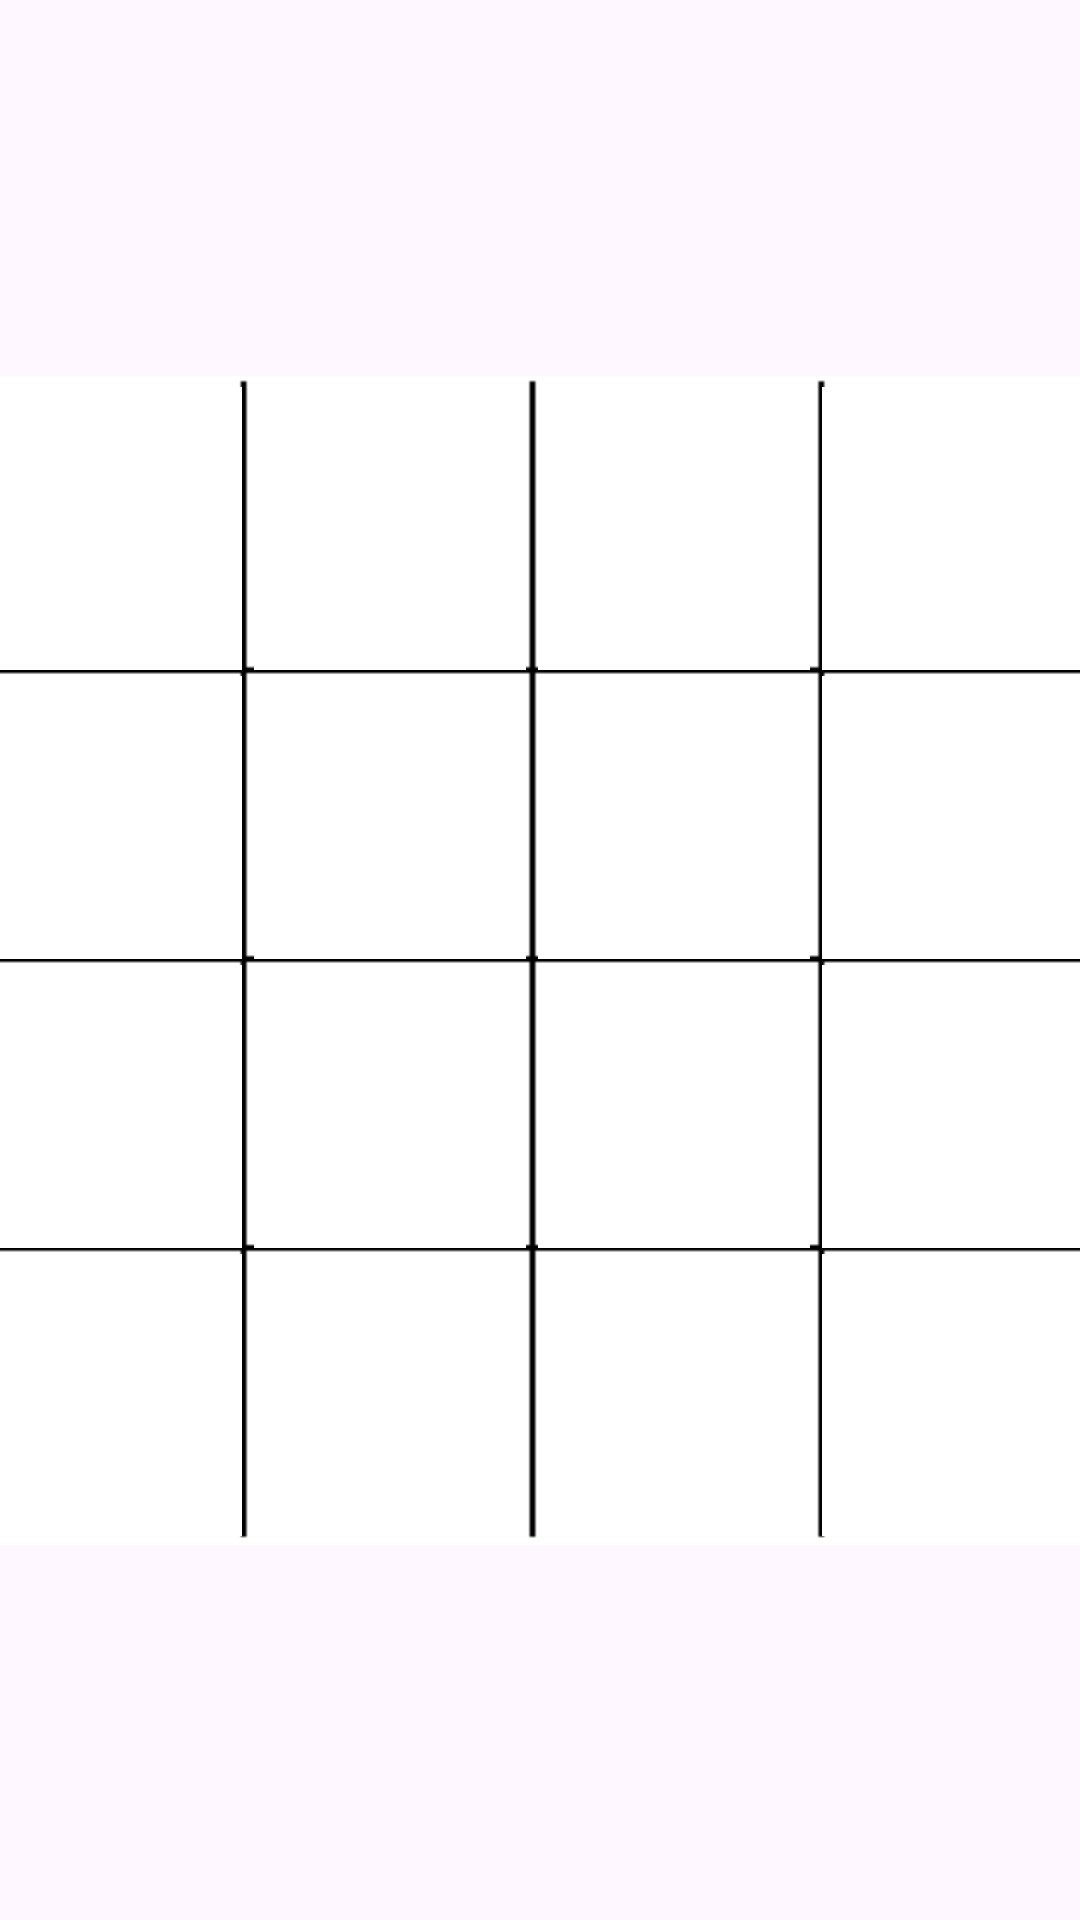

Produce the Android XML layout that renders to this screen, including the resource entries it uses.
<!-- AndroidManifest.xml: application theme Theme.MAD_Assignment1_Final -->
<!-- res/layout/game_fragment4x4_land.xml -->
<?xml version="1.0" encoding="utf-8"?>
<androidx.constraintlayout.widget.ConstraintLayout xmlns:android="http://schemas.android.com/apk/res/android"
    xmlns:app="http://schemas.android.com/apk/res-auto"
    xmlns:tools="http://schemas.android.com/tools"
    android:id="@+id/frameLayout2"
    android:layout_width="match_parent"
    android:layout_height="match_parent"
    tools:context=".GameFragment4x4">


    <ImageView
        android:id="@+id/imageView"
        android:layout_width="389dp"

        android:layout_height="393dp"
        android:layout_marginEnd="6dp"
        android:src="@drawable/grid4x4removedbg"
        app:layout_constraintBottom_toBottomOf="parent"
        app:layout_constraintEnd_toEndOf="parent"
        app:layout_constraintStart_toStartOf="parent"
        app:layout_constraintTop_toTopOf="parent" />

    <LinearLayout
        android:layout_width="379dp"
        android:layout_height="385dp"
        android:layout_marginStart="4dp"
        android:layout_marginEnd="10dp"
        android:layout_marginBottom="1dp"
        android:orientation="vertical"
        app:layout_constraintBottom_toBottomOf="parent"
        app:layout_constraintEnd_toEndOf="parent"
        app:layout_constraintStart_toStartOf="parent"
        app:layout_constraintTop_toTopOf="parent">

        <LinearLayout
            android:layout_width="match_parent"
            android:layout_height="99dp"
            android:layout_weight="1"
            android:orientation="horizontal">

            <ImageView
                android:id="@+id/tile0"
                android:layout_width="wrap_content"
                android:layout_height="97dp"
                android:layout_margin="2dp"
                android:layout_weight="1"
                android:scaleType="fitXY"
                android:src="@drawable/blankgrid" />

            <ImageView
                android:id="@+id/tile1"
                android:layout_width="wrap_content"
                android:layout_height="97dp"
                android:layout_margin="2dp"
                android:layout_weight="1"
                android:scaleType="fitXY"
                android:src="@drawable/blankgrid" />

            <ImageView
                android:id="@+id/tile2"
                android:layout_width="wrap_content"
                android:layout_height="97dp"
                android:layout_margin="2dp"
                android:layout_weight="1"
                android:scaleType="fitXY"
                android:src="@drawable/blankgrid" />

            <ImageView
                android:id="@+id/tile3"
                android:layout_width="wrap_content"
                android:layout_height="97dp"
                android:layout_margin="2dp"
                android:layout_weight="1"
                android:scaleType="fitXY"
                android:src="@drawable/blankgrid" />
        </LinearLayout>

        <LinearLayout
            android:layout_width="match_parent"
            android:layout_height="99dp"
            android:layout_weight="1"
            android:orientation="horizontal">

            <ImageView
                android:id="@+id/tile4"
                android:layout_width="wrap_content"
                android:layout_height="97dp"
                android:layout_margin="2dp"
                android:layout_weight="1"
                android:scaleType="fitXY"
                android:src="@drawable/blankgrid" />

            <ImageView
                android:id="@+id/tile5"
                android:layout_width="wrap_content"
                android:layout_height="97dp"
                android:layout_margin="2dp"
                android:layout_weight="1"
                android:scaleType="fitXY"
                android:src="@drawable/blankgrid" />

            <ImageView
                android:id="@+id/tile6"
                android:layout_width="wrap_content"
                android:layout_height="97dp"
                android:layout_margin="2dp"
                android:layout_weight="1"
                android:scaleType="fitXY"
                android:src="@drawable/blankgrid" />

            <ImageView
                android:id="@+id/tile7"
                android:layout_width="wrap_content"
                android:layout_height="97dp"
                android:layout_margin="2dp"
                android:layout_weight="1"
                android:scaleType="fitXY"
                android:src="@drawable/blankgrid" />
        </LinearLayout>

        <LinearLayout
            android:layout_width="match_parent"
            android:layout_height="99dp"
            android:layout_weight="1"
            android:orientation="horizontal">

            <ImageView
                android:id="@+id/tile8"
                android:layout_width="wrap_content"
                android:layout_height="97dp"
                android:layout_margin="2dp"
                android:layout_weight="1"
                android:scaleType="fitXY"
                android:src="@drawable/blankgrid" />

            <ImageView
                android:id="@+id/tile9"
                android:layout_width="wrap_content"
                android:layout_height="97dp"
                android:layout_margin="2dp"
                android:layout_weight="1"
                android:scaleType="fitXY"
                android:src="@drawable/blankgrid" />

            <ImageView
                android:id="@+id/tile10"
                android:layout_width="wrap_content"
                android:layout_height="97dp"
                android:layout_margin="2dp"
                android:layout_weight="1"
                android:scaleType="fitXY"
                android:src="@drawable/blankgrid" />

            <ImageView
                android:id="@+id/tile11"
                android:layout_width="wrap_content"
                android:layout_height="97dp"
                android:layout_margin="2dp"
                android:layout_weight="1"
                android:scaleType="fitXY"
                android:src="@drawable/blankgrid" />
        </LinearLayout>

        <LinearLayout
            android:layout_width="match_parent"
            android:layout_height="99dp"
            android:layout_weight="1"
            android:orientation="horizontal">

            <ImageView
                android:id="@+id/tile12"
                android:layout_width="wrap_content"
                android:layout_height="97dp"
                android:layout_margin="2dp"
                android:layout_weight="1"
                android:scaleType="fitXY"
                android:src="@drawable/blankgrid" />

            <ImageView
                android:id="@+id/tile13"
                android:layout_width="wrap_content"
                android:layout_height="97dp"
                android:layout_margin="2dp"
                android:layout_weight="1"
                android:scaleType="fitXY"
                android:src="@drawable/blankgrid" />

            <ImageView
                android:id="@+id/tile14"
                android:layout_width="wrap_content"
                android:layout_height="97dp"
                android:layout_margin="2dp"
                android:layout_weight="1"
                android:scaleType="fitXY"
                android:src="@drawable/blankgrid" />

            <ImageView
                android:id="@+id/tile15"
                android:layout_width="wrap_content"
                android:layout_height="97dp"
                android:layout_margin="2dp"
                android:layout_weight="1"
                android:scaleType="fitXY"
                android:src="@drawable/blankgrid" />
        </LinearLayout>
    </LinearLayout>

    <TextView
        android:id="@+id/timerText"
        android:layout_width="114dp"
        android:layout_height="53dp"
        android:layout_marginStart="92dp"
        android:layout_marginTop="284dp"
        android:text=""
        android:textAlignment="center"
        android:textSize="28sp"
        app:layout_constraintBottom_toBottomOf="parent"
        app:layout_constraintEnd_toEndOf="parent"
        app:layout_constraintStart_toEndOf="@+id/imageView"
        app:layout_constraintTop_toBottomOf="@+id/undoButton" />

    <Button
        android:id="@+id/btnIn"
        style="@style/AppButtonStyle"
        android:layout_width="123dp"
        android:layout_height="35dp"
        android:text="settings"
        app:layout_constraintBottom_toBottomOf="parent"
        app:layout_constraintEnd_toStartOf="@+id/imageView"
        app:layout_constraintHeight_percent="0.25"
        app:layout_constraintHorizontal_bias="0.245"
        app:layout_constraintStart_toStartOf="parent"
        app:layout_constraintTop_toBottomOf="@+id/resetButton"
        app:layout_constraintVertical_bias="0.95" />

    <Button
        android:id="@+id/undoButton"
        android:layout_width="123dp"
        android:layout_height="35dp"
        android:layout_alignParentBottom="true"
        android:layout_marginTop="24dp"
        android:layout_weight="1"
        android:text="Undo"
        app:layout_constraintEnd_toEndOf="parent"
        app:layout_constraintHorizontal_bias="0.682"
        app:layout_constraintStart_toEndOf="@+id/imageView"
        app:layout_constraintTop_toTopOf="parent" />

    <Button
        android:id="@+id/resetButton"
        android:layout_width="123dp"
        android:layout_height="35dp"
        android:layout_alignParentRight="true"
        android:layout_alignParentBottom="true"
        android:layout_marginTop="24dp"
        android:layout_weight="1"
        android:text="Reset"
        app:layout_constraintEnd_toStartOf="@+id/imageView"
        app:layout_constraintHorizontal_bias="0.245"
        app:layout_constraintStart_toStartOf="parent"
        app:layout_constraintTop_toTopOf="parent" />
</androidx.constraintlayout.widget.ConstraintLayout>
<!-- resources referenced by this layout -->
<resources>
  <!-- drawable blankgrid: png bitmap (drawable, 143 bytes) -->
  <!-- drawable grid4x4removedbg: png bitmap (drawable, 1688 bytes) -->
  <style name="AppButtonStyle" parent="Widget.AppCompat.Button">
          <item name="android:background">@drawable/app_button_background</item>
          <item name="android:textColor">#FFFFFF</item>
  
      </style>
  <style name="Theme.MAD_Assignment1_Final" parent="Base.Theme.MAD_Assignment1_Final" />
  <!-- drawable app_button_background (drawable) -->
  <?xml version="1.0" encoding="utf-8"?>
  <shape xmlns:android="http://schemas.android.com/apk/res/android">
      <solid android:color="@color/black"/>
      <corners android:radius="8dp"/>
  </shape>
  <style name="Base.Theme.MAD_Assignment1_Final" parent="Theme.Material3.DayNight.NoActionBar">
          
          
      </style>
  <!-- not gathered from this repository: default colours our renderer supplied (Android Studio template values) -->
  <color name="black">#FF000000</color>
</resources>
